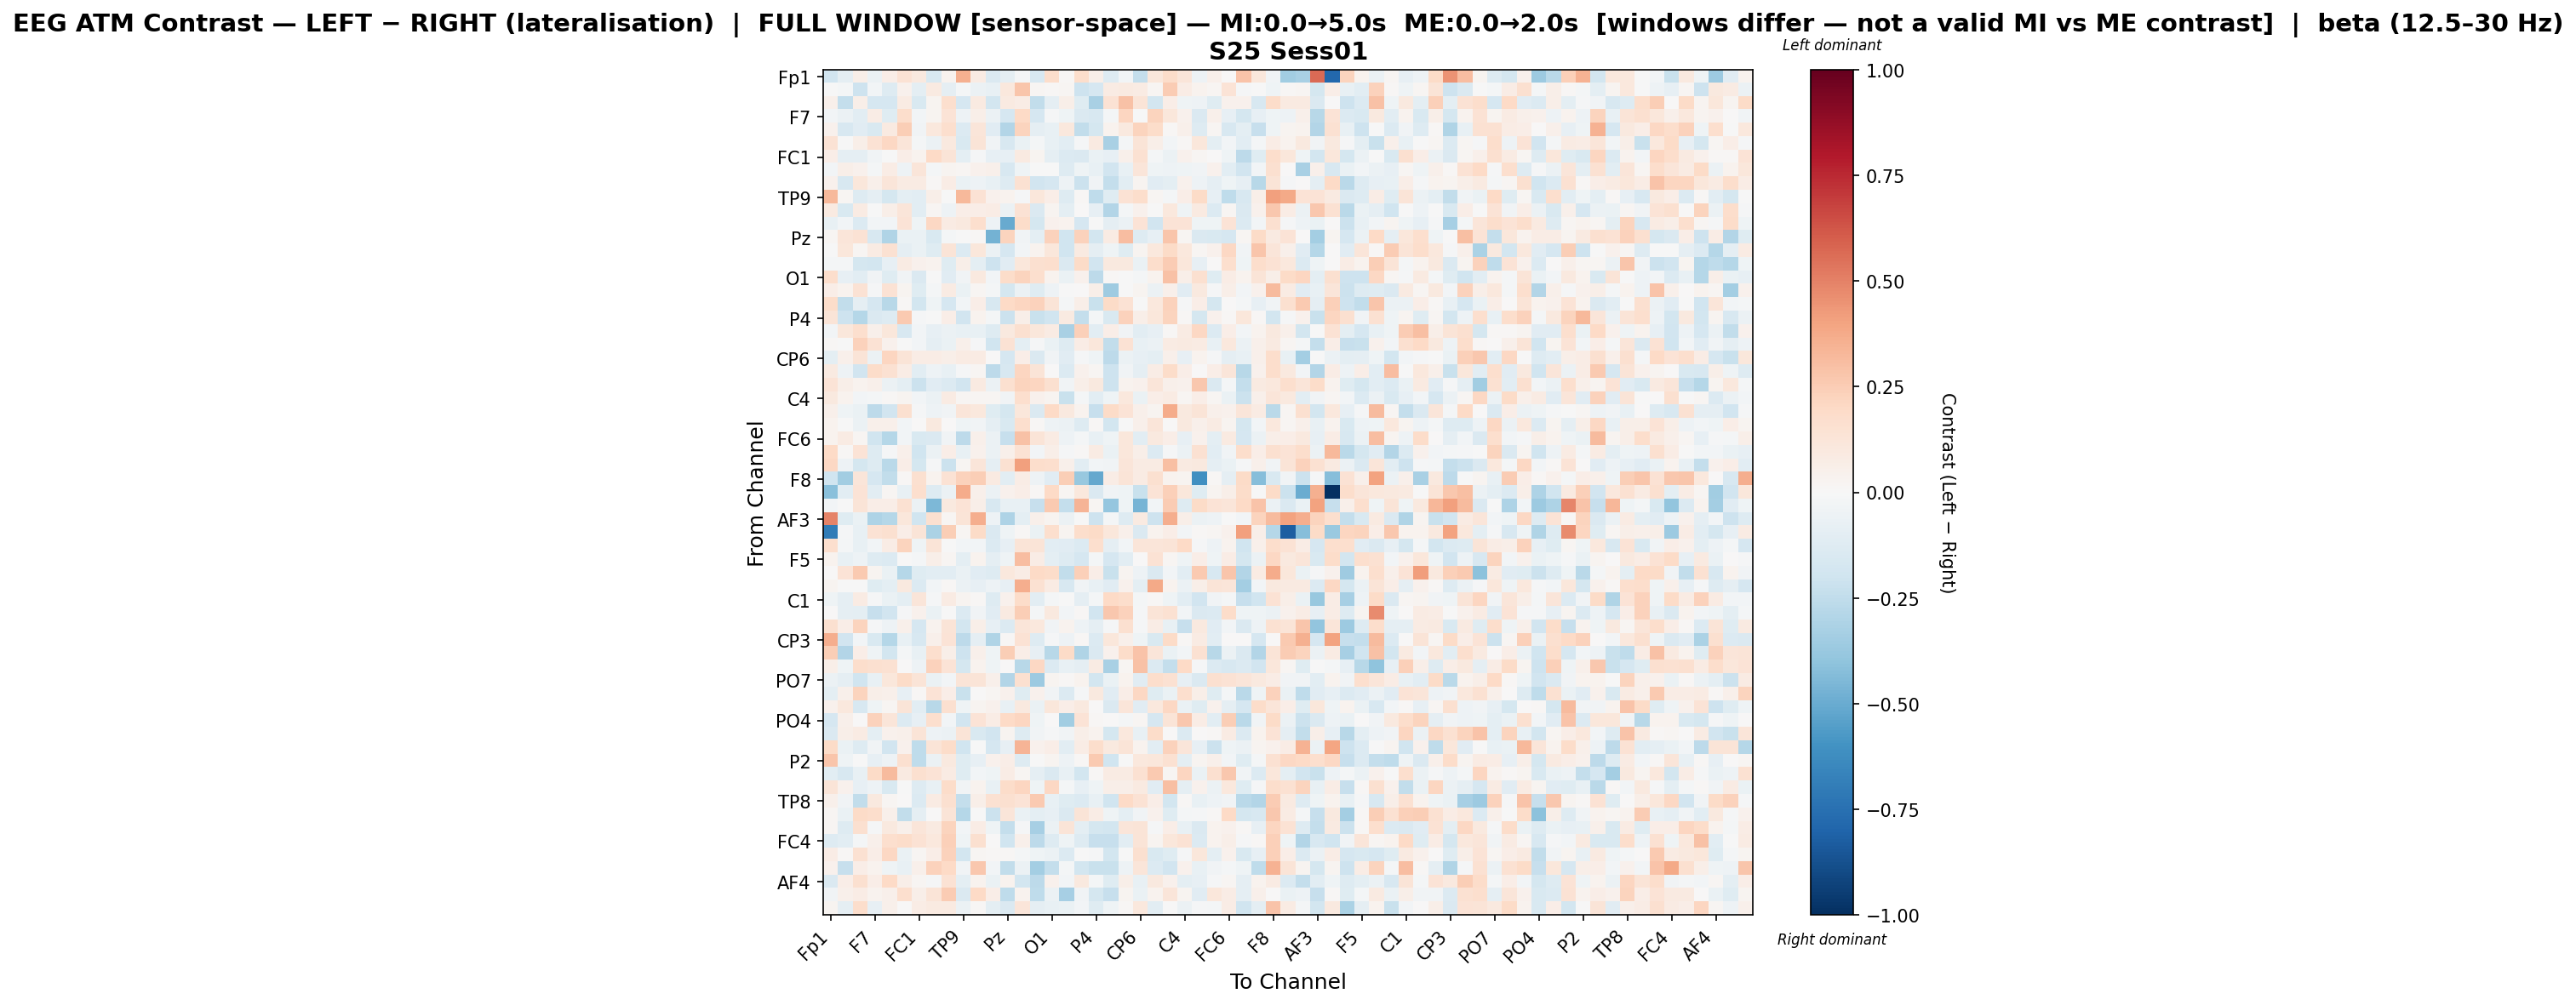

The table this chart was drawn from, first rows:
, Fp1, Fz, F3, F7, FT9, FC5, FC1, C3, T7, TP9, CP5, CP1, Pz, P3, P7, O1, Oz, O2, P4, P8, TP10, CP6, CP2
Fp1, -0.1949, -0.08905, 0.06057, -0.05784, 0.06628, 0.1456, 0.1015, -0.1508, 0.03386, 0.3568, 0.07959, -0.1438, -0.09101, -0.01498, -0.1626, 0.1755, 0.01505, 0.1723, 0.06083, -0.1252, -0.02867, -0.2371, 0.1131
Fz, -0.006561, -0.02044, -0.2041, -0.0312, -0.1325, 0.03983, -0.09738, 0.08902, -0.08833, -0.02077, -0.05994, -0.07134, 0.1048, 0.2741, 0.02269, 0.01396, 0.01926, -0.2054, -0.1681, 0.08184, 0.09046, 0.07977, 0.02183
F3, 0.04783, -0.238, 0.05759, -0.1684, -0.1706, 0.0823, -0.1518, 0.02819, 0.1654, -0.1717, 0.08865, -0.1841, 0.08732, 0.07767, -0.2478, -0.0866, 0.05796, -0.1209, -0.3231, 0.1477, 0.2902, 0.1321, -0.1817
F7, -0.0247, -0.05808, -0.1049, 0.07535, -0.1206, 0.1724, -0.02505, 0.03058, 0.1335, -0.0489, 0.05724, -0.06027, -0.1654, 0.1997, -0.1693, -0.01483, -0.04058, -0.1474, -0.1577, -0.01654, 0.2132, -0.004942, 0.2195
FT9, 0.04645, -0.1593, -0.1146, -0.1544, 0.08841, 0.2438, -0.03302, 0.1059, 0.1663, -0.1354, 0.1205, -0.1159, -0.2952, 0.2228, -0.09346, -0.078, 0.1023, -0.2491, -0.1722, 0.03449, 0.09838, 0.2216, 0.1817
FC5, 0.1421, -0.00741, 0.05995, 0.1459, 0.21, 0.1241, -0.0182, -0.05693, 0.09467, -0.153, 0.1252, -0.03763, -0.162, -0.06832, -0.02167, -0.07584, -0.1056, -0.01233, 0.09075, -0.3238, -0.02019, 0.1288, 0.05898
FC1, 0.07002, -0.08856, -0.09356, -0.03805, -0.002879, 0.0701, 0.03442, 0.1966, 0.1265, -0.09453, -0.01133, -0.08133, -0.07923, 0.08646, 0.0277, -0.08839, -0.1351, -0.1443, -0.06532, -0.08301, 0.05282, 0.1507, -0.02251
C3, -0.0238, 0.05543, 0.03978, -0.02257, 0.0774, -0.0538, 0.1221, -0.01695, 0.02976, 0.01823, 0.04324, 0.05303, -0.1576, -0.0409, -0.00598, -0.005263, -0.1301, -0.0419, -0.07068, -0.1909, -0.07421, 0.1249, -0.03939
T7, 0.04333, -0.1601, 0.1168, 0.05336, 0.1208, 0.08076, 0.08261, 0.01056, 0.07556, -0.0683, -0.05177, -0.07232, -0.1298, 0.149, -0.1908, -0.1656, -0.05213, -0.2187, -0.03856, -0.2356, -0.1026, 0.02972, -0.1167
TP9, 0.3279, 0.02028, -0.1274, -0.09208, -0.178, -0.09823, -0.1025, 0.05902, -0.006258, 0.3207, 0.1424, 0.04398, 0.03189, -0.01005, 0.1128, 0.06523, -0.1325, 0.01043, -0.2503, -0.1205, 0.1465, 0.1744, 0.02237
CP5, 0.08818, -0.1524, 0.0834, -0.004696, 0.05751, 0.1207, -0.1082, 0.02177, -0.04847, 0.065, 0.06902, 0.07441, -0.05879, 0.1465, -0.1457, 0.03089, -0.09514, 0.006567, -0.08156, -0.2894, -0.01808, 0.04555, -0.004848
CP1, -0.07275, -0.0293, -0.1402, -0.024, -0.02674, 0.1389, -0.0418, 0.2069, 0.08041, 0.09843, 0.1692, -0.04827, -0.501, 0.1803, -0.1769, 0.04433, 0.03773, -0.165, -0.004043, -0.08893, -0.0575, 0.1401, -0.1884
Pz, 0.02163, 0.1209, 0.1471, -0.16, -0.3015, -0.06725, -0.06753, -0.1498, -0.01971, -0.003186, 0.01317, -0.4713, 0.2255, -0.03246, -0.09501, 0.2338, -0.1966, 0.2315, -0.1831, 0.08492, 0.3053, -0.1315, -0.07826
P3, -0.0006037, 0.1158, 0.01759, 0.08476, 0.1486, -0.09075, -0.06762, -0.1183, 0.1316, -0.1402, 0.1112, -0.06068, -0.1663, -0.02948, 0.03579, 0.1105, -0.1958, 0.08952, -0.09113, -0.04459, -0.1197, 0.02608, 0.1033
P7, -0.01781, -0.02152, -0.1773, -0.1802, -0.08333, 0.08384, 0.04586, 0.03694, -0.1224, 0.05983, -0.09902, -0.2103, -0.1155, 0.1155, 0.1635, 0.1658, -0.141, 0.1922, -0.1918, 0.09604, 0.09781, -0.06389, 0.1765
O1, 0.1735, -0.08357, -0.105, -0.03141, -0.1222, -0.03863, -0.1455, -0.003266, -0.1102, -0.03691, 0.09811, -0.02864, 0.1824, 0.2259, 0.1646, 0.03194, -0.06801, 0.03979, -0.2618, 0.01072, -0.00179, -0.02093, 0.03422
Oz, 0.06852, 0.0317, 0.1421, -0.008636, 0.1447, 0.02856, -0.1189, -0.01683, 0.08103, -0.06666, 0.01664, -0.01947, -0.1735, -0.05916, -0.1193, -0.04696, -0.007524, 0.004832, 0.05923, -0.3518, -0.006023, 0.02414, -0.05743
O2, 0.1855, -0.2423, -0.09313, -0.169, -0.2753, 0.01092, -0.1875, -0.0412, -0.1652, -0.02706, 0.06664, -0.1564, 0.196, 0.2111, 0.231, 0.1274, -0.01622, 0.061, -0.2265, 0.1883, 0.1484, -0.007092, 0.1079
P4, 0.1303, -0.209, -0.2873, -0.1456, -0.128, 0.2634, -0.01007, -0.002399, 0.06744, -0.1918, 0.03192, -0.01743, -0.2148, 0.0618, -0.2209, -0.2005, 0.08748, -0.2355, -0.02248, -0.1549, 0.2318, 0.06102, 0.1167
P8, -0.02524, 0.116, 0.1669, 0.05342, 0.1154, -0.1574, -0.03086, -0.08592, -0.06161, -0.07693, -0.07148, -0.1278, 0.09983, 0.1569, 0.1122, 0.07819, -0.3209, 0.2421, -0.1033, 0.06738, -0.03433, -0.1087, -0.08199
TP10, 0.008043, -0.003953, 0.2286, 0.1442, 0.04458, -0.0004465, -0.02345, -0.09063, -0.06802, 0.04706, -0.01091, -0.2019, 0.145, -0.09675, -0.009524, -0.06647, -0.1327, 0.07702, 0.113, -0.2445, 0.1443, -0.07039, -0.05779
CP6, -0.1014, 0.05032, 0.125, -0.06052, 0.2136, 0.1292, 0.078, 0.07286, 0.05941, 0.08053, 0.08498, 0.000123, -0.1688, 0.06613, -0.1432, -0.03313, -0.1157, -0.01216, -0.04193, -0.263, -0.05593, -0.08006, -0.09994
CP2, 0.08763, -0.04848, -0.1945, 0.1802, 0.1519, 0.07777, -0.1016, -0.05153, -0.07099, -0.009047, 0.01937, -0.2627, -0.157, 0.215, 0.1309, 0.006505, -0.1352, 0.04239, 0.01775, -0.2051, -0.03173, -0.08751, 0.0748
Cz, 0.1389, 0.05705, 0.03695, 0.05407, -0.05882, -0.09598, -0.2149, -0.1171, -0.1336, -0.1911, 0.0925, -0.05687, 0.1586, 0.2214, 0.211, 0.1605, -0.03371, 0.05508, 0.09789, -0.2085, 0.03846, 0.0391, 0.1226
C4, 0.09675, 0.03291, -0.02634, -0.02166, 0.01377, 0.02739, -0.02761, -0.06175, 0.07966, 0.02292, 0.01762, 0.0195, -0.03809, 0.1654, 0.04575, 0.02667, -0.2189, -0.0213, -0.1047, -0.04682, 0.1063, -0.06354, 0.06726
T8, 0.05435, -0.04167, -0.06391, -0.2619, -0.1878, 0.1602, -0.01141, -0.05221, -0.03481, 0.1208, 0.1057, -0.1243, -0.1739, 0.1149, -0.1408, 0.1963, 0.09405, 0.0375, -0.2268, 0.1911, 0.1365, 0.05228, 0.02467
FT10, 0.03172, -0.00251, -0.05522, 0.04981, 0.05225, -0.03006, 7.889091092649898e-05, 0.09428, 0.006516, -0.04269, -0.03208, -0.09093, -0.1503, 0.166, 0.01271, -0.05405, -0.05982, -0.1299, 0.008038, -0.1811, -0.006098, 0.04937, 0.1193
FC6, 0.03236, 0.08027, 0.02109, -0.2007, -0.2852, -0.02437, -0.1522, -0.144, -0.03662, -0.2639, 0.05073, -0.06181, -0.2343, 0.2913, 0.13, 0.08347, -0.05067, -0.01592, -0.07256, -0.0447, 0.1094, -0.1023, 0.1009
FC2, 0.1988, 0.01522, 0.1348, -0.1255, -0.01531, 0.04713, -0.2021, -0.05781, 0.06366, -0.07494, 0.0435, -0.0624, 0.04786, 0.1429, -0.02551, 0.05674, -0.01496, 0.01016, 0.08559, -0.06522, 0.1155, 0.05886, -0.1376
F4, 0.2069, -0.05146, -0.174, -0.1299, -0.2731, 0.06255, -0.1758, -0.01501, -0.2115, 0.01727, 0.1204, -0.09197, 0.1539, 0.407, 0.1774, 0.1666, 0.05292, -0.1027, -0.03013, -0.03392, 0.1208, 0.08475, 0.08362
F8, -0.1971, -0.3458, 0.1215, -0.1715, -0.2481, 0.01262, 0.1585, 0.03445, 0.146, 0.2303, 0.2464, 0.09361, -0.1022, 0.07232, -0.05214, -0.1111, 0.2484, -0.3785, -0.5125, 0.07708, 0.1296, 0.07948, 0.1594
Fp2, -0.4162, -0.1038, 0.134, -0.1063, 0.0228, -0.07688, 0.1701, -0.1313, -0.05604, 0.3721, 0.04776, -0.06164, 0.04102, 0.06378, 0.01083, 0.1953, 0.01612, 0.1077, -0.1484, -0.03577, -0.04032, -0.2239, 0.1368
AF7, -0.02566, -0.006079, 0.1289, 0.06914, 0.06731, 0.1561, -0.06197, -0.4525, 0.09381, 0.138, 0.05818, -0.1566, -0.07072, -0.07356, -0.2299, 0.2621, -0.2348, 0.3425, 0.01998, -0.3886, -0.04001, -0.461, -0.02374
AF3, 0.499, -0.1192, -0.06557, -0.3095, -0.2882, 0.115, -0.2008, 0.1632, 0.02065, 0.1315, 0.3671, -0.04867, -0.3114, -0.1013, 0.05455, 0.02929, -0.05978, -0.005151, -0.2059, -0.0193, -0.1315, 0.09288, -0.2039
AFz, -0.6965, -0.01027, -0.07616, 0.145, 0.1628, 0.06625, 0.1296, -0.3199, 0.2426, 0.02324, 0.1935, -0.1472, -0.04182, 0.008764, -0.06375, 0.1647, 0.02977, 0.1789, 0.1882, 0.112, 0.05376, -0.1409, 0.03893
F1, 0.167, -0.01785, -0.07413, -0.03018, 0.07374, 0.2218, -0.04324, 0.1325, -0.00772, -0.03114, -0.0311, -0.1368, -0.08522, 0.1289, 0.1267, -0.1082, -0.1102, -0.1342, 0.1645, -0.08938, -0.03012, 0.1178, 0.1176
F5, 0.03553, -0.07629, -0.05224, -0.1269, -0.1364, -0.0005667, -0.01576, 0.0619, 0.02046, -0.09984, 0.03499, -0.08639, -0.04019, 0.3054, 0.07604, -0.09748, -0.1257, -0.1705, -0.02329, -0.1675, -0.1016, 0.003989, 0.1461
FT7, 0.006288, 0.1359, 0.2588, 0.02555, -0.06459, -0.2818, -0.1177, -0.107, -0.1025, -0.06831, -0.113, -0.1303, 0.1086, 0.07389, 0.1963, 0.1868, -0.2458, 0.2376, 0.06973, -0.2247, 0.02894, -0.04765, -0.1413
FC3, 0.03115, -0.001975, -0.001704, -0.1173, -0.1009, 0.09521, -0.1387, -0.02464, 0.01273, -0.05714, -0.08146, -0.04803, -0.07924, 0.3662, 0.1511, 0.08151, -0.162, -0.036, -0.07187, -0.1144, 0.04237, -0.09654, 0.3775
C1, -0.04269, -0.08928, 0.08139, -0.01125, -0.06719, -0.1012, 0.1212, -0.01305, 0.08328, 0.02823, 0.00788, -0.1267, 0.03995, 0.1807, -0.1017, -0.01875, -0.001192, -0.0878, -0.01675, 0.1977, 0.1725, -0.02309, 0.01365
C5, 0.0003649, -0.09187, -0.09824, -0.2338, -0.195, -0.01213, 0.0412, -0.06285, -0.001173, -0.1372, -0.03821, -0.1158, 0.0929, 0.2485, -0.01815, 0.09389, -0.03027, 0.0112, -0.1898, 0.271, 0.2307, -0.01106, 0.1284
TP7, 0.1639, 0.0631, 0.224, -0.01295, -0.05285, 0.05218, -0.1701, 0.03442, 0.1303, -0.1832, 0.06, -0.07992, -0.1343, 0.1203, 0.1042, -0.03714, 0.03618, -0.04828, -0.08637, -0.01192, 0.1594, -0.01262, 0.07208
CP3, 0.3664, -0.1925, -0.03067, -0.1515, -0.2858, -0.07568, -0.1638, 0.05466, 0.1398, -0.2609, -0.08735, -0.2988, 0.01285, 0.1459, -0.1319, -0.01218, -0.0531, 0.009475, -0.1378, 0.1134, 0.04704, -0.03984, -0.1505
P1, 0.2464, -0.2956, 0.06403, -0.04575, -0.1821, -0.01946, -0.07162, 0.1693, 0.0603, -0.2069, 0.05361, -0.04624, 0.2462, 0.06652, -0.07911, -0.2809, 0.1898, -0.2991, -0.1422, 0.04011, 0.1872, 0.2837, 0.1237
P5, 0.0619, -0.04451, 0.1747, 0.1568, 0.1519, 0.003542, -0.04738, 0.2277, 0.1373, -0.1736, 0.03678, -0.03936, 0.003568, -0.2782, 0.2098, -0.1394, -0.0776, -0.09342, 0.08452, -0.3235, 0.02245, 0.2923, -0.137
PO7, -0.05519, -0.08665, -0.1991, -0.0762, 0.1125, 0.1875, 0.1255, -0.06791, -0.02522, 0.1272, 0.1309, 0.0507, -0.296, 0.1599, -0.3613, 0.0235, 0.01314, 0.0316, -0.1818, -0.07012, 0.03208, -0.117, 0.1726
PO3, -0.09818, 0.05274, 0.2227, 0.05703, 0.04722, -0.08131, 0.009181, 0.1369, 0.06466, -0.2204, 0.002565, 0.02107, 0.04107, -0.1185, 0.04457, -0.03587, -0.133, -0.009263, 0.09648, -0.1167, 0.0686, 0.2049, -0.1179
POz, 0.04133, 0.1079, -0.1591, -0.04182, 0.02033, 0.125, -0.1019, -0.2804, 0.1617, -0.03971, 0.02658, 0.0443, -0.07399, 0.09588, -0.06707, 0.1127, 0.06673, 0.0997, 0.006949, -0.1455, 0.1242, -0.1108, 0.1031
PO4, -0.1657, 0.04691, 0.002204, 0.2286, 0.1231, -0.1364, -0.07908, 0.1697, -0.03124, -0.1889, 0.1371, 0.07163, 0.1963, 0.2184, -0.04157, 0.007555, -0.3485, 0.1358, 0.0104, 0.003463, -0.02081, 0.01886, -0.17
PO8, -0.1448, 0.06098, 0.08011, -0.09652, 0.0392, 0.0481, 0.1253, -0.05391, -0.06124, 0.1263, -0.1527, -0.1883, 0.02994, -0.1261, -0.03751, -0.01235, -0.03204, 0.05673, 0.03346, -0.1762, 0.106, -0.07273, 0.186
P6, 0.1891, -0.06443, -0.1299, -0.03199, -0.1949, 0.04268, -0.2566, 0.1254, 0.1802, -0.2004, -0.004627, -0.1684, -0.0839, 0.3364, 0.03962, 0.0677, -0.1028, 0.07564, 0.1761, 0.09997, 0.1267, 0.03434, -0.1071
P2, 0.2795, -0.04287, -0.0008358, -0.08179, -0.05375, 0.1601, -0.2512, -0.06221, 0.09992, -0.1197, -0.08288, 0.04158, 0.06491, -0.1328, -0.0008176, 0.02357, -0.0541, 0.008769, 0.258, -0.1983, -0.007798, 0.1092, 0.1164
CPz, -0.1093, -0.1615, -0.07399, 0.1952, 0.3131, 0.0867, 0.1612, 0.135, 0.08392, -0.1181, -0.02864, -0.04078, 0.07641, 0.01573, -0.08811, -0.1475, -0.07176, -0.1848, 0.008817, 0.07943, 0.07979, 0.1541, 0.2642
CP4, 0.1277, 0.0433, -0.08448, -0.0506, -0.1509, -0.001195, -0.129, -0.07131, 0.1838, -0.03615, 0.033, -0.07703, 0.1812, 0.2134, -0.03914, 0.2042, -0.01855, -0.08418, -0.04333, 0.06022, 0.06104, 0.08978, -0.1099
TP8, 0.05067, -0.03672, -0.2453, 0.1013, 0.02177, 0.00649, -0.1336, 0.07934, 0.1577, -0.237, 0.06148, 0.1537, 0.1632, 0.138, 0.2631, -0.07796, -0.1195, -0.1405, -0.07035, -0.2009, 0.2002, 0.1463, 0.0652
C6, 0.02302, -0.07008, 0.1894, 0.1726, 0.05224, -0.2427, -0.09167, 0.004286, 0.1271, -0.2824, -0.005569, -0.2122, 0.1206, -0.0691, -0.1015, -0.08455, -0.1436, 0.1313, 0.07326, -0.04007, -0.09945, -0.03318, 0.04151
C2, 0.01873, -0.1321, 0.1602, -0.009034, 0.0974, 0.05109, 0.1236, 0.08954, 0.2203, -0.03069, 0.07444, -0.04168, -0.2363, -0.007831, -0.3359, -0.06141, 0.1323, -0.1002, -0.1725, -0.1841, 0.1243, 0.132, -0.007923
FC4, -0.1282, -0.1041, -0.01844, 0.05059, 0.1643, 0.1814, 0.1474, 0.1049, 0.242, -0.03946, 0.1574, 0.003944, -0.1974, 0.05248, -0.262, -0.1307, -0.04678, -0.1278, -0.2267, -0.2266, -0.1057, 0.1307, 0.02785
FT8, 0.07128, 0.01087, 0.1518, 0.06893, 0.2098, -0.06573, 0.01983, 0.06704, 0.2295, -0.1814, 0.0221, 0.01301, 0.01125, -0.01848, -0.03941, -0.05655, -0.1346, -0.007176, -0.01242, -0.1816, -0.003484, 0.1597, -0.1489
F6, 0.04682, -0.232, 0.06434, 0.03711, -0.04669, -0.07286, 0.04688, 0.2301, 0.2001, -0.0361, 0.2713, -0.02738, -0.2432, -0.05887, -0.3409, -0.2411, -0.02129, -0.1824, -0.2221, -0.2188, -0.04747, 0.1232, -0.1342
... 3 more rows
